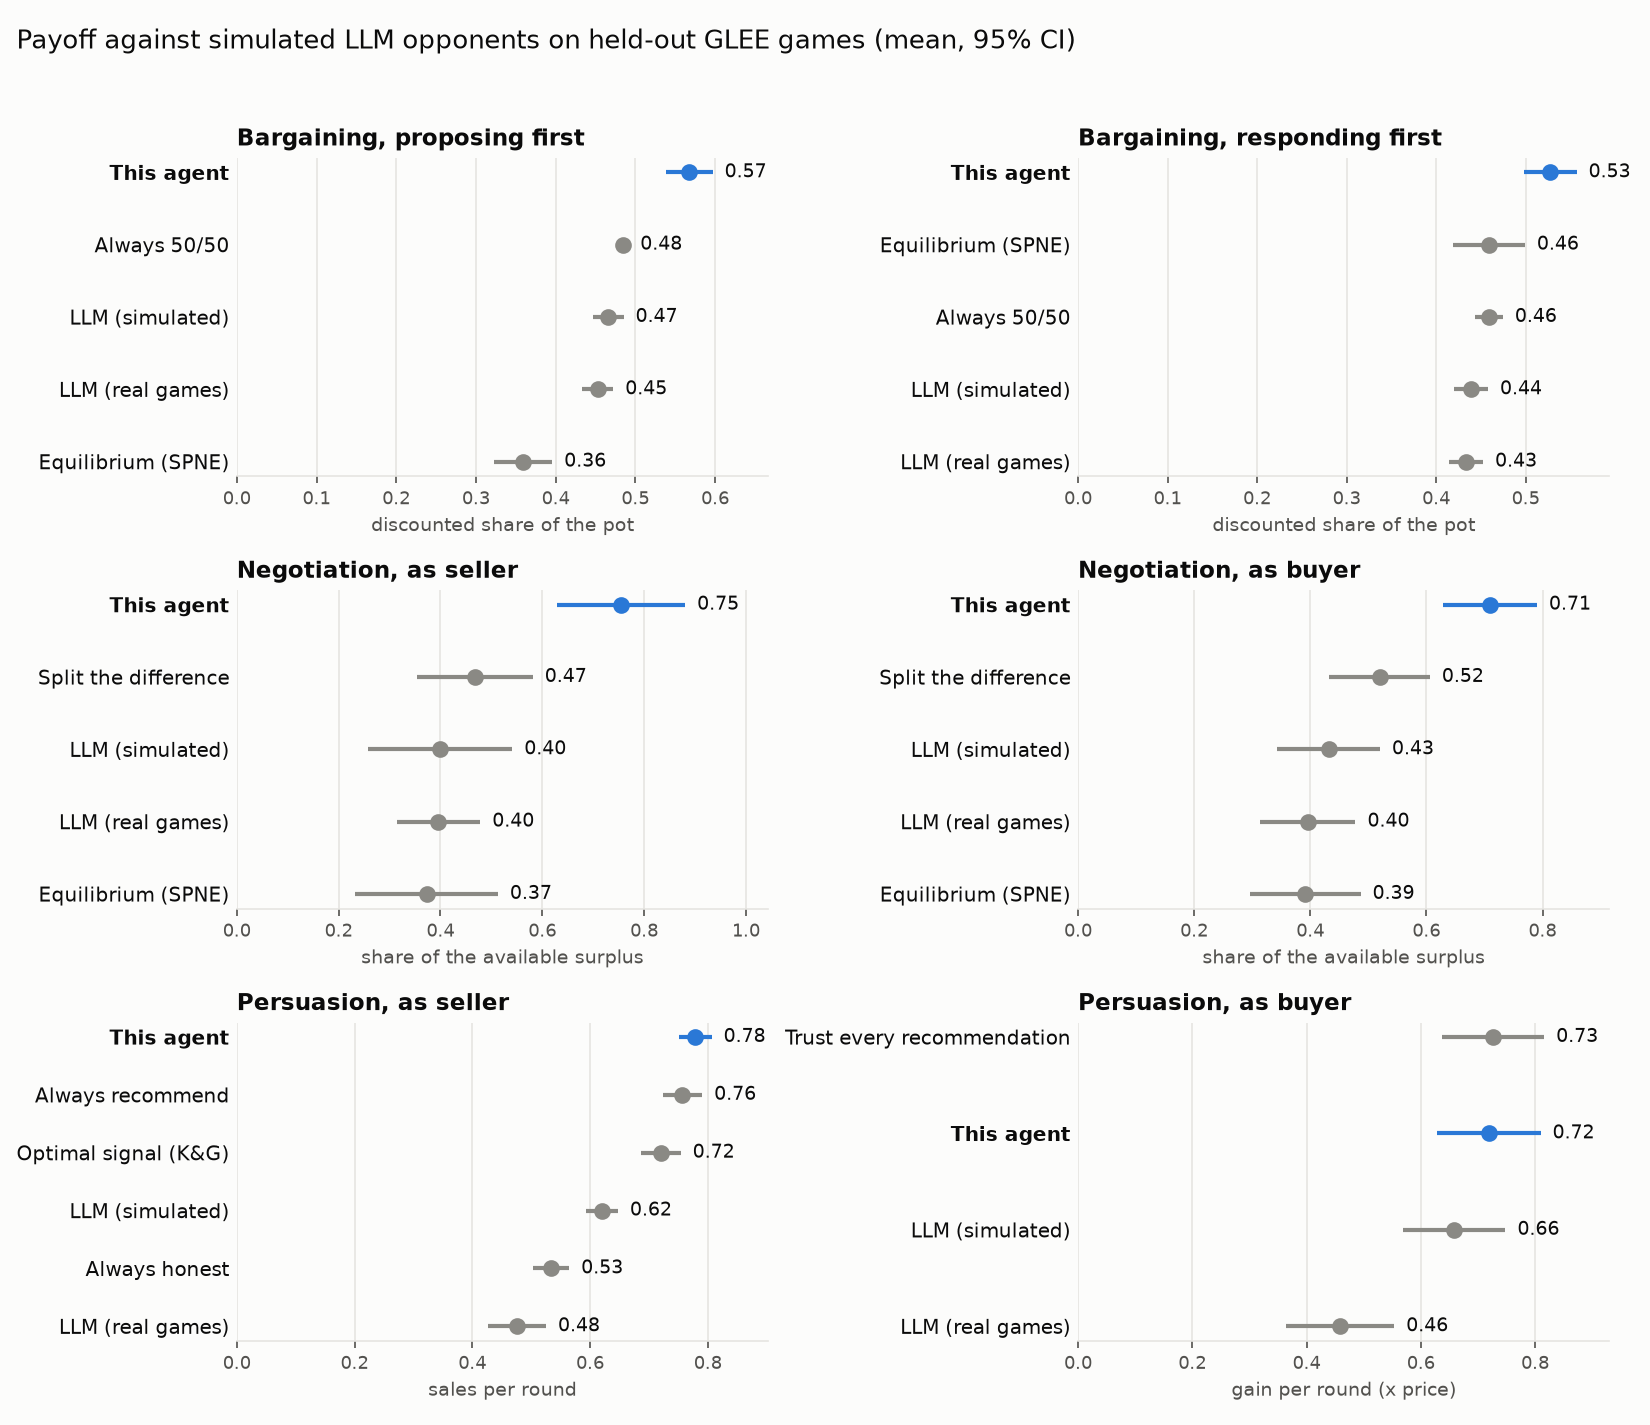

Data behind this chart, as committed beside it:
game, game_id, seat, policy, seconds, payoff, deal, rounds, zopa
bargaining, O4BOJAWL3U6XPOOG, 1, best_response, 0.6189, 0.82, True, 9.0, 
bargaining, O4BOJAWL3U6XPOOG, 1, spne, 0.1012, 1.0, True, 21.0, 
bargaining, O4BOJAWL3U6XPOOG, 1, fair, 0.007123, 0.5, True, 1.0, 
bargaining, O4BOJAWL3U6XPOOG, 1, proxy, 0.003021, 0.5, True, 1.0, 
bargaining, O4BOJAWL3U6XPOOG, 2, best_response, 0.2844, 0.5, True, 1.0, 
bargaining, O4BOJAWL3U6XPOOG, 2, spne, 0.002708, 0.5, True, 1.0, 
bargaining, O4BOJAWL3U6XPOOG, 2, fair, 0.002558, 0.5, True, 1.0, 
bargaining, O4BOJAWL3U6XPOOG, 2, proxy, 0.002182, 0.5, True, 1.0, 
negotiation, CQR7AM6ETXKHN55W, 1, best_response, 0.2209, 0.0, False, , 0.0
negotiation, CQR7AM6ETXKHN55W, 1, spne, 0.008026, 0.0, False, , 0.0
negotiation, CQR7AM6ETXKHN55W, 1, split, 0.007725, 0.0, False, , 0.0
negotiation, CQR7AM6ETXKHN55W, 1, proxy, 0.02569, 0.0, False, , 0.0
negotiation, CQR7AM6ETXKHN55W, 2, best_response, 0.2072, 0.0, False, , 0.0
negotiation, CQR7AM6ETXKHN55W, 2, spne, 0.003432, 0.0, False, , 0.0
negotiation, CQR7AM6ETXKHN55W, 2, split, 0.002968, 0.0, False, , 0.0
negotiation, CQR7AM6ETXKHN55W, 2, proxy, 0.01261, 0.0, False, , 0.0
persuasion, BYCYB4WOBEILYY4V, 1, best_response, 0.1808, 0.95, , , 
persuasion, BYCYB4WOBEILYY4V, 1, commitment, 0.07629, 0.95, , , 
persuasion, BYCYB4WOBEILYY4V, 1, honest, 0.07767, 0.35, , , 
persuasion, BYCYB4WOBEILYY4V, 1, always, 0.06669, 0.95, , , 
persuasion, BYCYB4WOBEILYY4V, 1, proxy, 0.04448, 0.5, , , 
persuasion, BYCYB4WOBEILYY4V, 2, best_response, 0.05447, 0.5, , , 
persuasion, BYCYB4WOBEILYY4V, 2, naive, 0.00546, 0.5, , , 
persuasion, BYCYB4WOBEILYY4V, 2, proxy, 0.03642, 0.5, , , 
bargaining, TZ1BF4UDSHL22OLD, 1, best_response, 0.1111, 0.98, True, 7.0, 
bargaining, TZ1BF4UDSHL22OLD, 1, spne, 0.03128, 0.48, True, 7.0, 
bargaining, TZ1BF4UDSHL22OLD, 1, fair, 0.005667, 0.5, True, 1.0, 
bargaining, TZ1BF4UDSHL22OLD, 1, proxy, 0.002921, 0.6, True, 1.0, 
bargaining, TZ1BF4UDSHL22OLD, 2, best_response, 0.09245, 0.4, True, 2.0, 
bargaining, TZ1BF4UDSHL22OLD, 2, spne, 0.008831, 0.256, True, 2.0, 
bargaining, TZ1BF4UDSHL22OLD, 2, fair, 0.008694, 0.4, True, 2.0, 
bargaining, TZ1BF4UDSHL22OLD, 2, proxy, 0.005626, 0.48, True, 2.0, 
negotiation, VX25SSQWUY0ZZ1F8, 1, best_response, 0.01458, 0.0, False, , 0.0
negotiation, VX25SSQWUY0ZZ1F8, 1, spne, 0.008449, 0.0, True, , 0.0
negotiation, VX25SSQWUY0ZZ1F8, 1, split, 0.008843, 0.0, True, , 0.0
negotiation, VX25SSQWUY0ZZ1F8, 1, proxy, 0.005244, 0.0, False, , 0.0
negotiation, VX25SSQWUY0ZZ1F8, 2, best_response, 0.004657, 0.0, False, , 0.0
negotiation, VX25SSQWUY0ZZ1F8, 2, spne, 0.003334, 0.0, False, , 0.0
negotiation, VX25SSQWUY0ZZ1F8, 2, split, 0.00345, 0.0, False, , 0.0
negotiation, VX25SSQWUY0ZZ1F8, 2, proxy, 0.004993, 0.0, True, , 0.0
persuasion, 65R2UP17FXHPRQIZ, 1, best_response, 0.1672, 0.8, , , 
persuasion, 65R2UP17FXHPRQIZ, 1, commitment, 0.07334, 0.8, , , 
persuasion, 65R2UP17FXHPRQIZ, 1, honest, 0.07473, 0.8, , , 
persuasion, 65R2UP17FXHPRQIZ, 1, always, 0.07205, 0.8, , , 
persuasion, 65R2UP17FXHPRQIZ, 1, proxy, 0.03272, 0.8, , , 
persuasion, 65R2UP17FXHPRQIZ, 2, best_response, 0.04003, 0.175, , , 
persuasion, 65R2UP17FXHPRQIZ, 2, naive, 0.00458, 0.175, , , 
persuasion, 65R2UP17FXHPRQIZ, 2, proxy, 0.0312, 0.15, , , 
bargaining, B9U5XIEXB0DHHYO4, 1, best_response, 0.1304, 0.7351, True, 6.0, 
bargaining, B9U5XIEXB0DHHYO4, 1, spne, 0.02947, 0.6101, True, 7.0, 
bargaining, B9U5XIEXB0DHHYO4, 1, fair, 0.005112, 0.5, True, 1.0, 
bargaining, B9U5XIEXB0DHHYO4, 1, proxy, 0.002943, 0.5, True, 1.0, 
bargaining, B9U5XIEXB0DHHYO4, 2, best_response, 0.05969, 0.45, True, 1.0, 
bargaining, B9U5XIEXB0DHHYO4, 2, spne, 0.00275, 0.45, True, 1.0, 
bargaining, B9U5XIEXB0DHHYO4, 2, fair, 0.01161, 0.256, True, 4.0, 
bargaining, B9U5XIEXB0DHHYO4, 2, proxy, 0.01342, 0.288, True, 3.0, 
negotiation, AX16L3PQN56IRPY6, 1, best_response, 1.103, 0.0, False, , -0.3
negotiation, AX16L3PQN56IRPY6, 1, spne, 0.009073, 0.0, False, , -0.3
negotiation, AX16L3PQN56IRPY6, 1, split, 0.008761, 0.0, False, , -0.3
negotiation, AX16L3PQN56IRPY6, 1, proxy, 0.01088, 0.0, False, , -0.3
... 5,940 more rows
